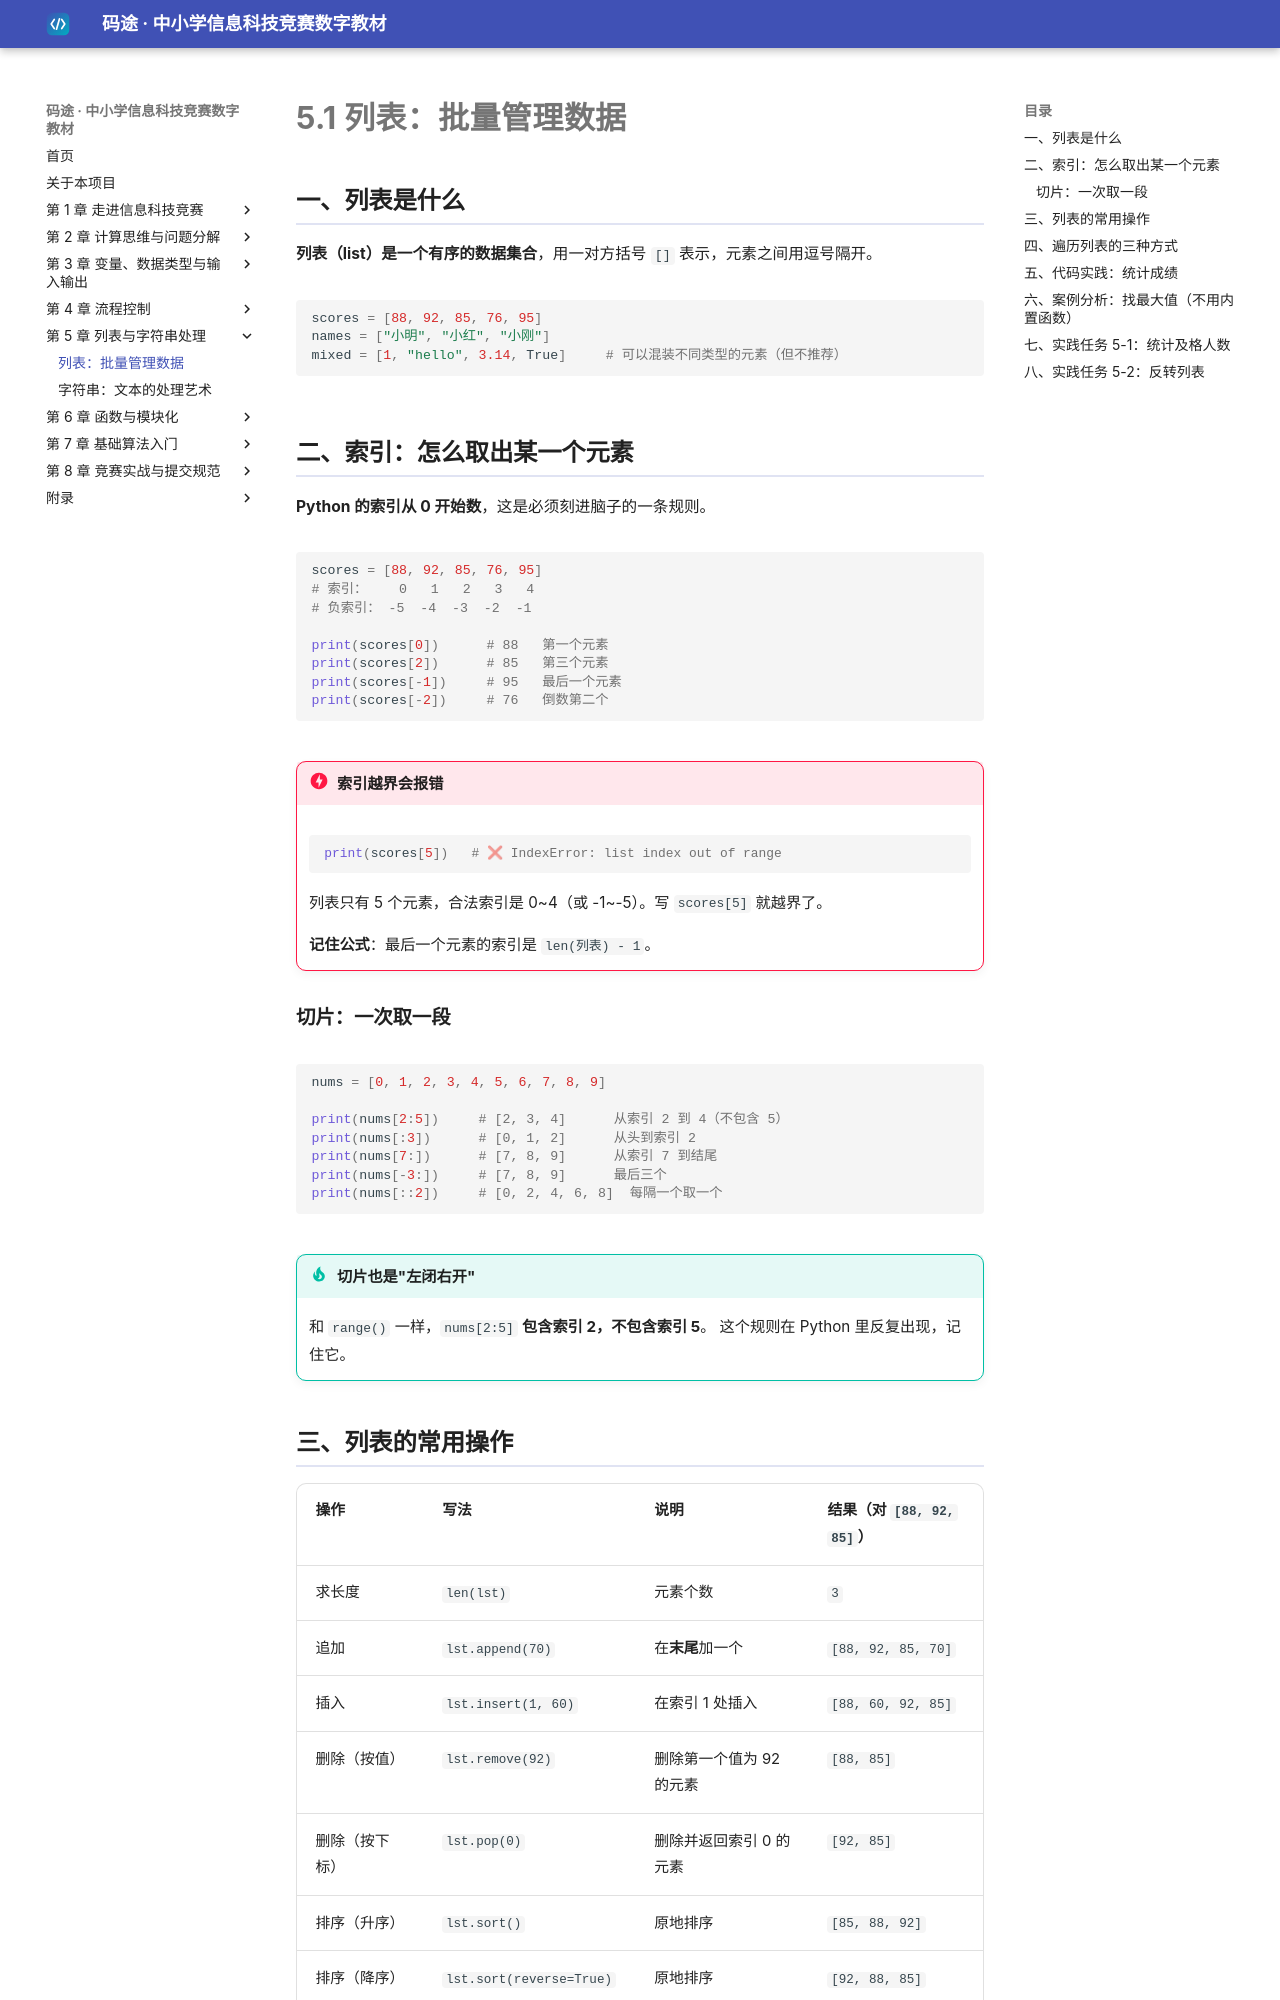

repository: dudubao111/maitu-textbook · page: 05-liststr/list/index.html · generator: mkdocs

# 5.1 列表：批量管理数据

## 一、列表是什么

**列表（list）是一个有序的数据集合**，用一对方括号 `[]` 表示，元素之间用逗号隔开。

```python
scores = [88, 92, 85, 76, 95]
names = ["小明", "小红", "小刚"]
mixed = [1, "hello", 3.14, True]     # 可以混装不同类型的元素（但不推荐）
```

## 二、索引：怎么取出某一个元素

**Python 的索引从 0 开始数**，这是必须刻进脑子的一条规则。

```python
scores = [88, 92, 85, 76, 95]
# 索引：    0   1   2   3   4
# 负索引： -5  -4  -3  -2  -1

print(scores[0])      # 88   第一个元素
print(scores[2])      # 85   第三个元素
print(scores[-1])     # 95   最后一个元素
print(scores[-2])     # 76   倒数第二个
```

!!! danger "索引越界会报错"
    ```python
    print(scores[5])   # ❌ IndexError: list index out of range
    ```
    列表只有 5 个元素，合法索引是 0~4（或 -1~-5）。写 `scores[5]` 就越界了。

    **记住公式**：最后一个元素的索引是 `len(列表) - 1`。

### 切片：一次取一段

```python
nums = [0, 1, 2, 3, 4, 5, 6, 7, 8, 9]

print(nums[2:5])     # [2, 3, 4]      从索引 2 到 4（不包含 5）
print(nums[:3])      # [0, 1, 2]      从头到索引 2
print(nums[7:])      # [7, 8, 9]      从索引 7 到结尾
print(nums[-3:])     # [7, 8, 9]      最后三个
print(nums[::2])     # [0, 2, 4, 6, 8]  每隔一个取一个
```

!!! tip "切片也是"左闭右开""
    和 `range()` 一样，`nums[2:5]` **包含索引 2，不包含索引 5**。
    这个规则在 Python 里反复出现，记住它。
